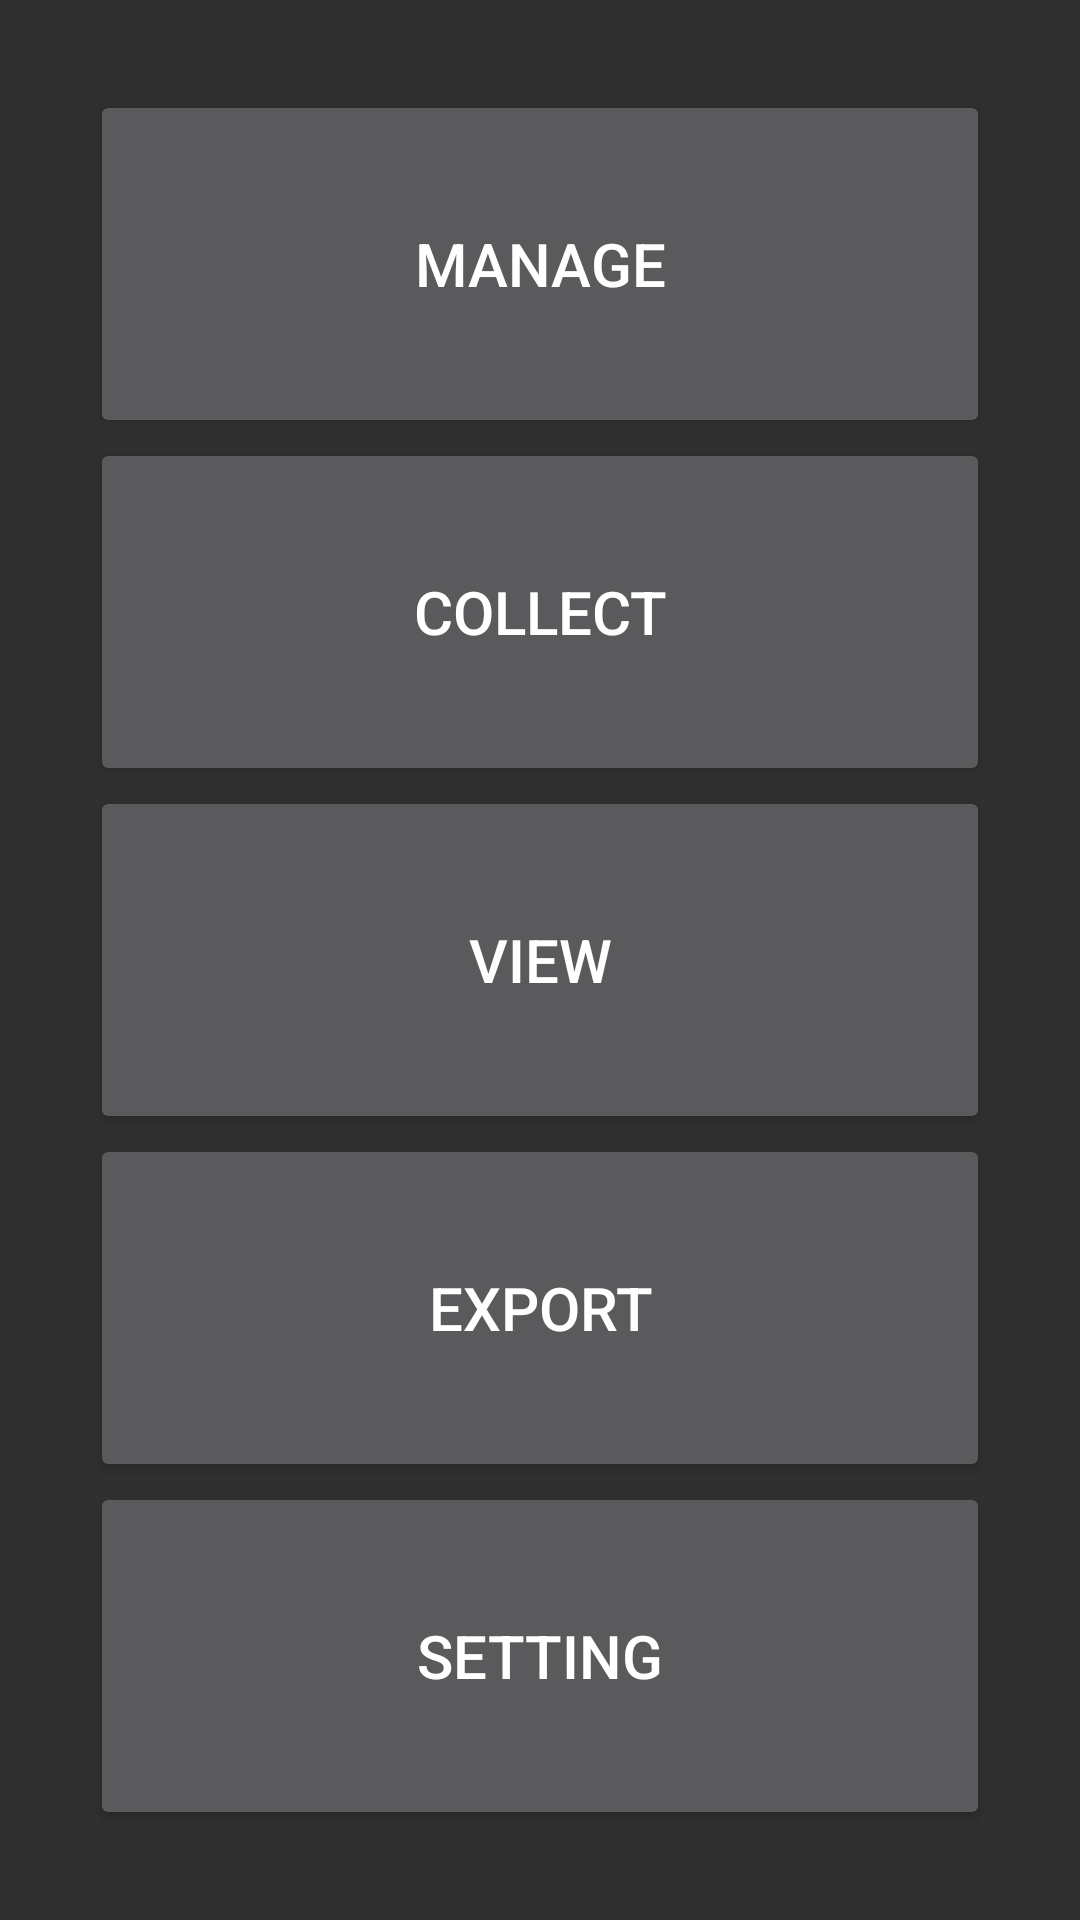

Here is an Android app screen rendered from its layout file. Give the layout XML and the strings, colors and styles it references.
<!-- AndroidManifest.xml: application theme AppThemeNoActionBar -->
<!-- res/layout/frag_main.xml -->
<?xml version="1.0" encoding="utf-8"?>
<LinearLayout xmlns:android="http://schemas.android.com/apk/res/android"
    android:layout_width="match_parent"
    android:layout_height="match_parent"
    android:orientation="vertical"
    android:padding="@dimen/padding_frag_main">

    <Button
        android:id="@+id/btnManage"
        android:layout_width="match_parent"
        android:layout_height="0dp"
        android:layout_weight="20"
        android:text="@string/Manage"
        android:textSize="@dimen/activity_button_size" />

    <Button
        android:id="@+id/btnCollect"
        android:layout_width="match_parent"
        android:layout_height="0dp"
        android:layout_weight="20"
        android:text="@string/Collect"
        android:textSize="@dimen/activity_button_size" />

    <Button
        android:id="@+id/btnView"
        android:layout_width="match_parent"
        android:layout_height="0dp"
        android:layout_weight="20"
        android:text="@string/View"
        android:textSize="@dimen/activity_button_size" />

    <Button
        android:id="@+id/btnExport"
        android:layout_width="match_parent"
        android:layout_height="0dp"
        android:layout_weight="20"
        android:text="@string/Export"
        android:textSize="@dimen/activity_button_size" />

    <Button
        android:id="@+id/btnSetting"
        android:layout_width="match_parent"
        android:layout_height="0dp"
        android:layout_weight="20"
        android:text="@string/Setting"
        android:textSize="@dimen/activity_button_size" />

</LinearLayout>
<!-- resources referenced by this layout -->
<resources>
  <dimen name="activity_button_size">20sp</dimen>
  <dimen name="padding_frag_main">30sp</dimen>
  <string name="Collect">Collect</string>
  <string name="Export">Export</string>
  <string name="Manage">Manage</string>
  <string name="Setting">Setting</string>
  <string name="View">VIew</string>
  <style name="AppThemeNoActionBar" parent="Theme.AppCompat.NoActionBar">
          
      </style>
</resources>
